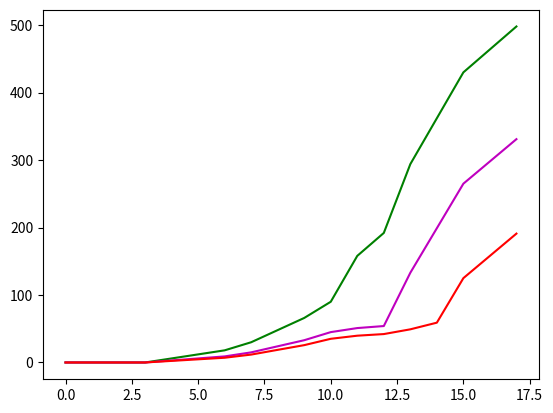
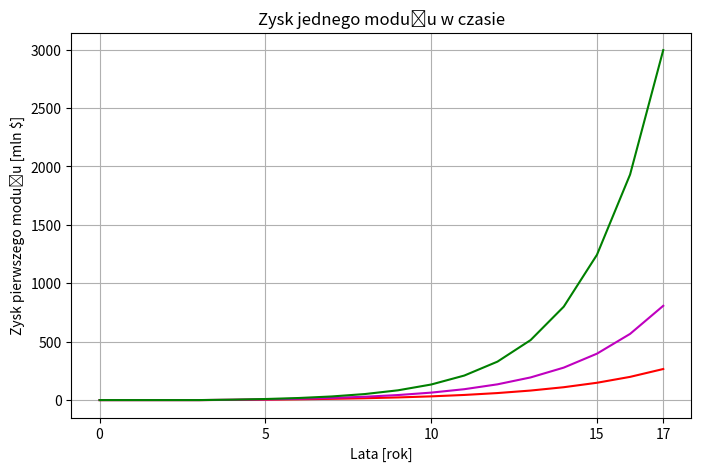

Here is the Python script that generated these plots, in order:
import matplotlib.pyplot as plt
import numpy as np

xe = np.arange(0, 18, 1)
x0 = 3  # od tego x zaczyna się wzrost (wcześniej 0)

def expo_clamped(x, r, k, x0=0):
    """
    Zwraca k * (r^(x-x0) - 1) dla x >= x0, a 0 dla x < x0.
    r > 1 -> wzrost wykładniczy, k skaluje wysokość.
    """
    y = k * (r**(x - x0) - 1)
    return np.where(x < x0, 0, y)


x = np.array([0, 1, 2, 3, 4, 5, 6, 7, 8, 9, 10, 11, 12, 13, 14, 15, 16, 17])
y = np.array([0, 0, 0, 0, 6, 12, 18, 30, 48, 66, 90, 158, 192, 294, 362, 430, 464, 498])


# Scatter plot with multiple customizations
plt.plot(x, y, "g-")

x = np.array([0, 1, 2, 3, 4, 5, 6, 7, 8, 9, 10, 11, 12, 13, 14, 15, 16, 17])
y = np.array([0, 0, 0, 0, 3, 6, 9, 15, 24, 33, 45, 51, 54, 133, 199, 265, 298, 331])

plt.plot(x, y, "m-")

x = np.array([0, 1, 2, 3, 4, 5, 6, 7, 8, 9, 10, 11, 12, 13, 14, 15, 16, 17])
y = np.array([0, 0, 0, 0, 2.34, 4.68, 7.02, 11.7, 18.72, 25.7, 35.1, 39.7, 42.1, 49.14, 59, 125, 158, 191])

plt.plot(x, y, "r-")

y_red = expo_clamped(x, r=1.33, k=5.0, x0=x0)   # czerwona
y_mag = expo_clamped(x, r=1.42, k=6.0, x0=x0)   # fioletowa
y_grn = expo_clamped(x, r=1.55, k=6.5, x0=x0)   # zielona

plt.figure(figsize=(8,5))
plt.plot(xe, y_red, 'r', label=r'$k(r^{x-x_0}-1)$; r=1.33, k=5.0')
plt.plot(xe, y_mag, 'm', label=r'$r=1.42, k=6.0$')
plt.plot(xe, y_grn, 'g', label=r'$r=1.55, k=6.5$')


plt.xticks([0, 5,10,15,17])
plt.grid()

plt.xlabel('Lata [rok]')
plt.ylabel('Zysk pierwszego modułu [mln $]')
plt.title('Zysk jednego modułu w czasie')
plt.show()
